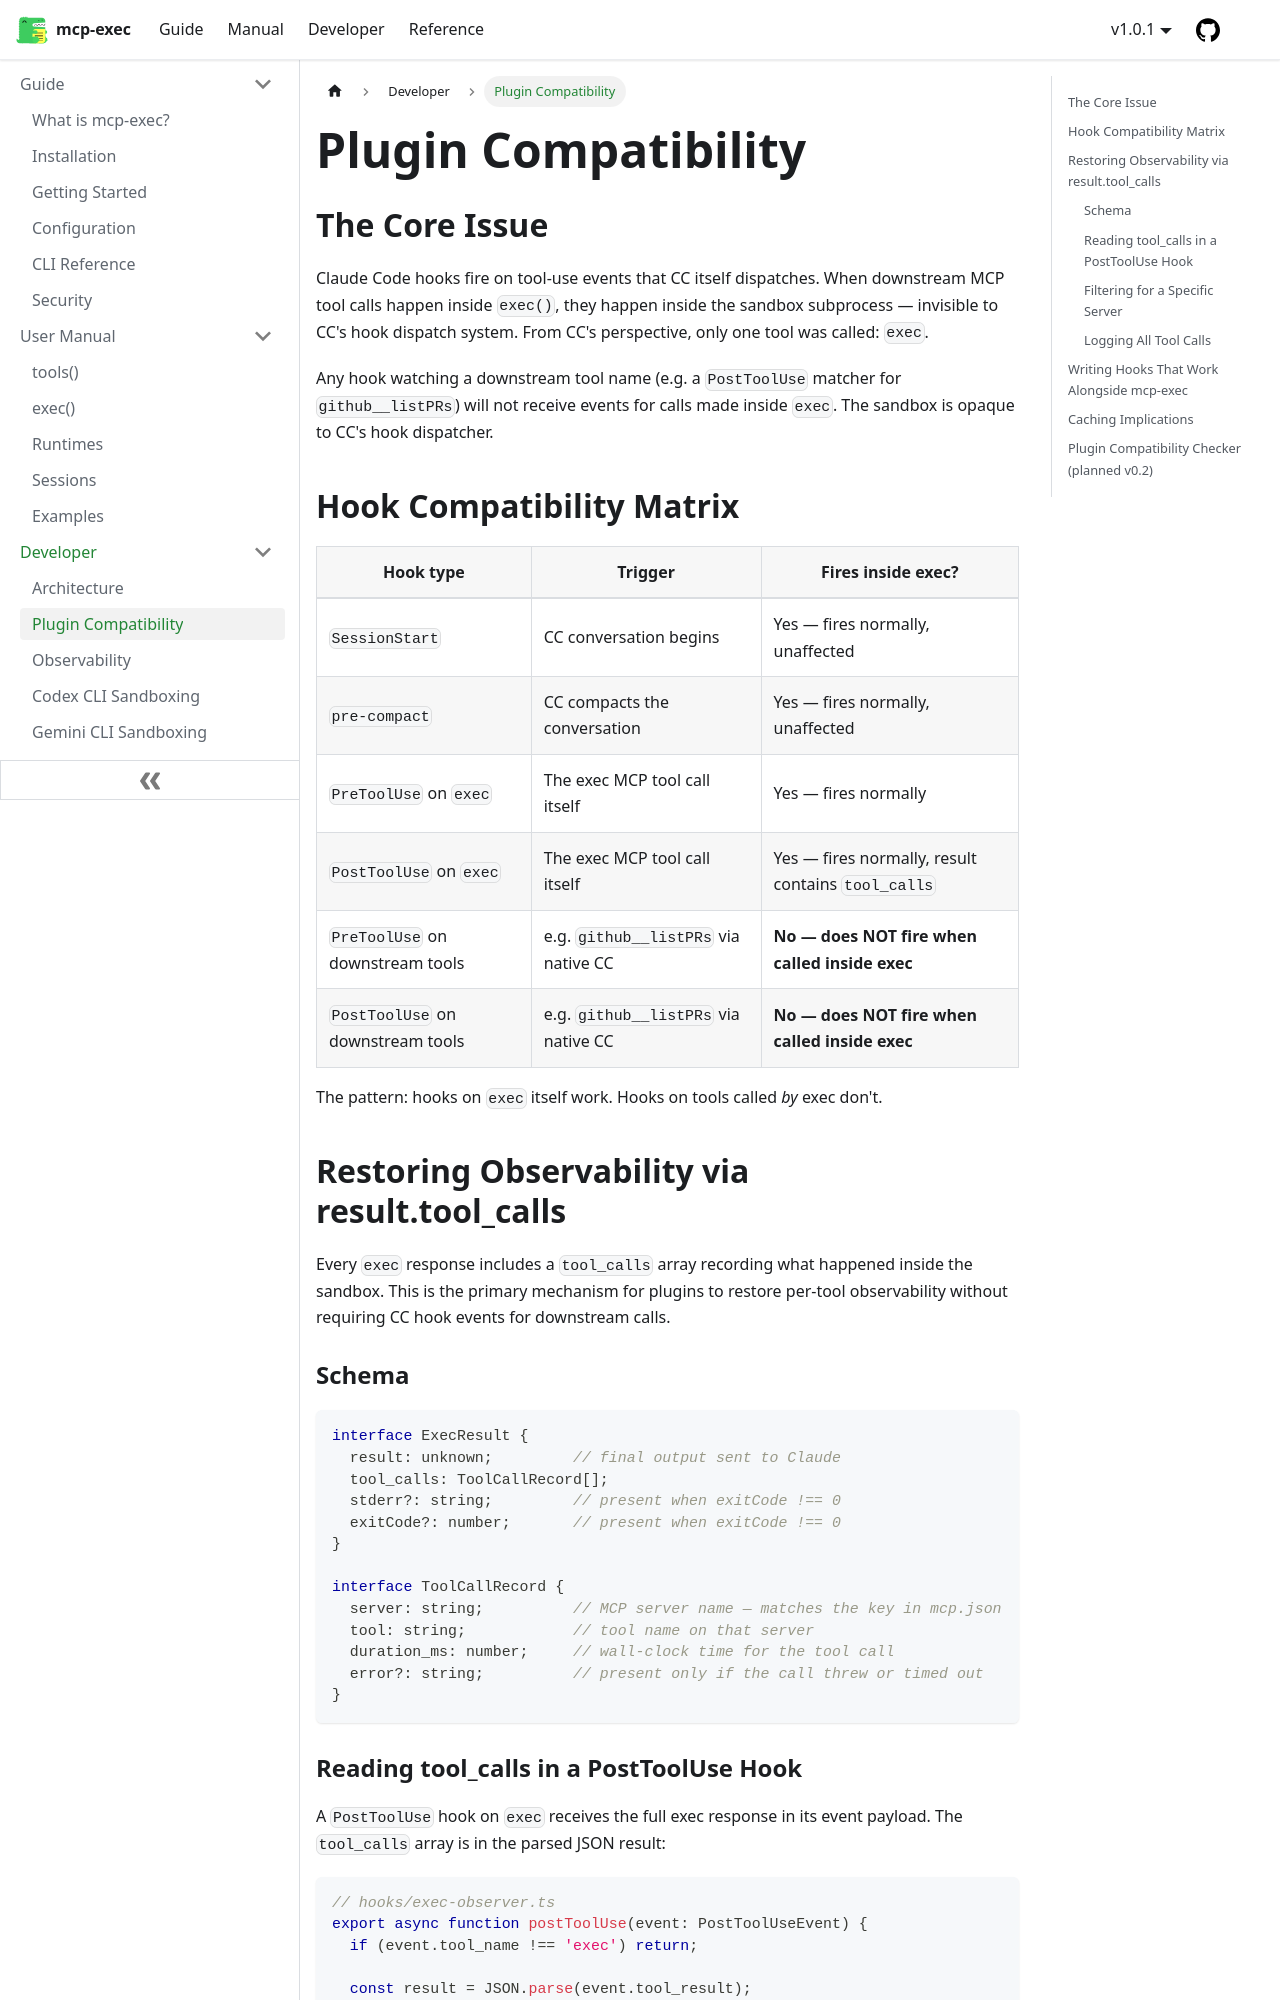

repository: joeblackwaslike/mcp-exec · page: docs/developer/plugin-compatibility/index.html · generator: docusaurus

---
sidebar_position: 2
description: "Which CC hooks fire, which don't, and how to restore per-tool observability using result.tool_calls."
---

# Plugin Compatibility

## The Core Issue

Claude Code hooks fire on tool-use events that CC itself dispatches. When downstream MCP tool calls happen inside `exec()`, they happen inside the sandbox subprocess — invisible to CC's hook dispatch system. From CC's perspective, only one tool was called: `exec`.

Any hook watching a downstream tool name (e.g. a `PostToolUse` matcher for `github__listPRs`) will not receive events for calls made inside `exec`. The sandbox is opaque to CC's hook dispatcher.

## Hook Compatibility Matrix

| Hook type | Trigger | Fires inside exec? |
|---|---|---|
| `SessionStart` | CC conversation begins | Yes — fires normally, unaffected |
| `pre-compact` | CC compacts the conversation | Yes — fires normally, unaffected |
| `PreToolUse` on `exec` | The exec MCP tool call itself | Yes — fires normally |
| `PostToolUse` on `exec` | The exec MCP tool call itself | Yes — fires normally, result contains `tool_calls` |
| `PreToolUse` on downstream tools | e.g. `github__listPRs` via native CC | **No — does NOT fire when called inside exec** |
| `PostToolUse` on downstream tools | e.g. `github__listPRs` via native CC | **No — does NOT fire when called inside exec** |

The pattern: hooks on `exec` itself work. Hooks on tools called _by_ exec don't.

## Restoring Observability via result.tool_calls

Every `exec` response includes a `tool_calls` array recording what happened inside the sandbox. This is the primary mechanism for plugins to restore per-tool observability without requiring CC hook events for downstream calls.

### Schema

```typescript
interface ExecResult {
  result: unknown;         // final output sent to Claude
  tool_calls: ToolCallRecord[];
  stderr?: string;         // present when exitCode !== 0
  exitCode?: number;       // present when exitCode !== 0
}

interface ToolCallRecord {
  server: string;          // MCP server name — matches the key in mcp.json
  tool: string;            // tool name on that server
  duration_ms: number;     // wall-clock time for the tool call
  error?: string;          // present only if the call threw or timed out
}
```
